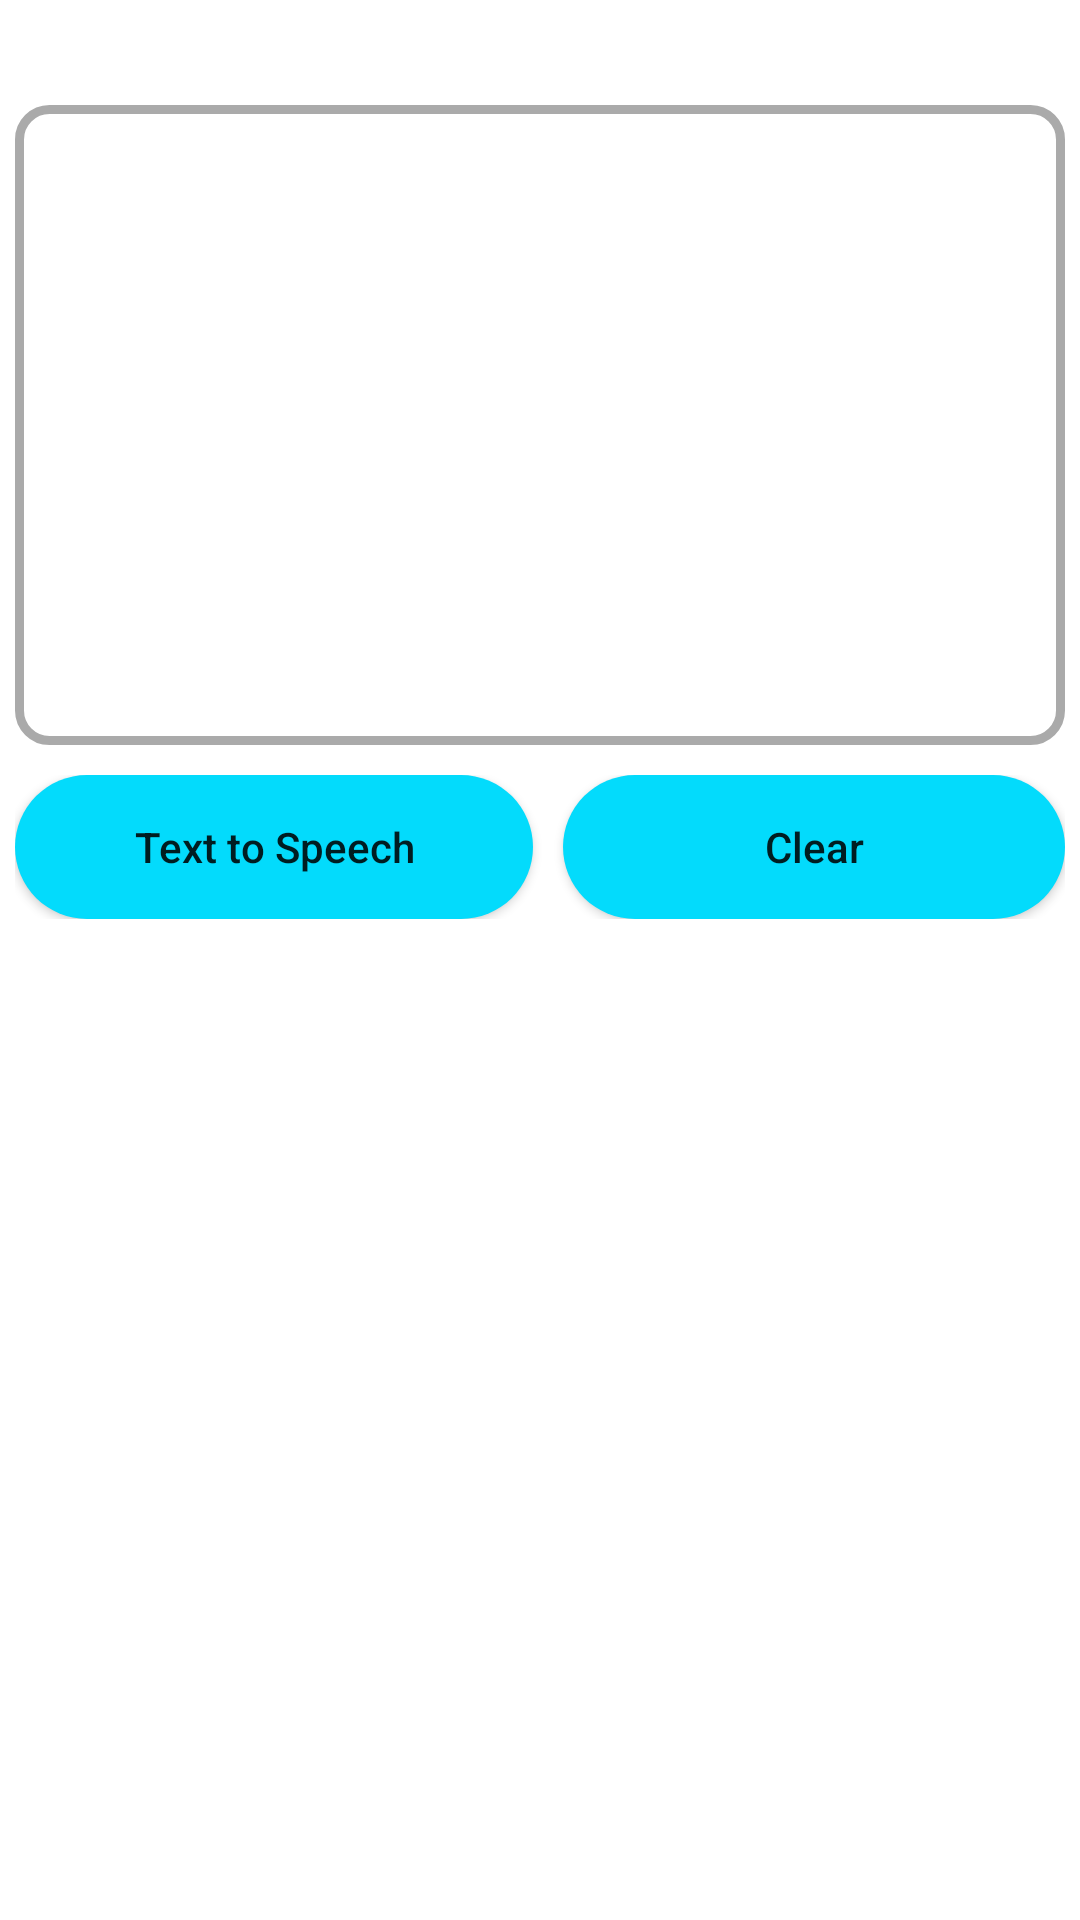

This screen was rendered from an Android layout file. Write that file and the resources it references.
<!-- AndroidManifest.xml: application theme Theme.TextDetector -->
<!-- res/layout/activity_texttospeech.xml -->
<?xml version="1.0" encoding="utf-8"?>
<LinearLayout xmlns:android="http://schemas.android.com/apk/res/android"
    xmlns:app="http://schemas.android.com/apk/res-auto"
    xmlns:tools="http://schemas.android.com/tools"
    android:layout_width="match_parent"
    android:layout_height="match_parent"
    android:orientation="vertical"
    tools:context=".Texttospeech">
    //android:background="@drawable/background"
    
    <LinearLayout
        android:layout_width="match_parent"
        android:layout_height="wrap_content"
        android:layout_marginTop="30dp"
        android:gravity="center"
        android:padding="5dp"
        android:orientation="vertical">

        <EditText
            android:id="@+id/displaytext"
            android:layout_width="match_parent"
            android:layout_height="wrap_content"
            android:lines="10"
            android:textAlignment="center"
            android:background="@drawable/bg_round"/>
        <LinearLayout
            android:layout_width="match_parent"
            android:layout_height="wrap_content"
            android:layout_marginTop="10dp">

            <Button
                android:id="@+id/aivoice"
                android:layout_width="wrap_content"
                android:layout_height="wrap_content"
                android:layout_weight="1"
                android:background="@drawable/header_background"
                android:text="Text to Speech"
                android:textAllCaps="false" />

            <Space
                android:layout_width="10dp"
                android:layout_height="wrap_content"/>


            <Button
                android:id="@+id/clear"
                android:layout_width="wrap_content"
                android:layout_height="wrap_content"
                android:layout_weight="1"
                android:background="@drawable/header_background"
                android:text="Clear"
                android:textAllCaps="false"/>


        </LinearLayout>

    </LinearLayout>



    </LinearLayout>
<!-- resources referenced by this layout -->
<resources>
  <!-- drawable bg_round (drawable) -->
  <?xml version="1.0" encoding="utf-8"?>
  <shape xmlns:android="http://schemas.android.com/apk/res/android"
      android:shape="rectangle">
      <solid android:color="@android:color/transparent"/>
      <corners android:radius="10dp"/>
      <stroke android:color="@android:color/darker_gray" android:width="3dp"/>
  
  </shape>
  <!-- drawable header_background (drawable) -->
  <?xml version="1.0" encoding="utf-8"?>
  <shape xmlns:android="http://schemas.android.com/apk/res/android"
      android:shape="rectangle">
      <solid android:color="@color/button_color">
  
      </solid>
      <corners
          android:topLeftRadius="2in"
          android:topRightRadius="2in"
          android:bottomLeftRadius="2in"
          android:bottomRightRadius="2in"/>
  </shape>
  <style name="Theme.TextDetector" parent="Theme.MaterialComponents.Light.DarkActionBar">
          
  
          <item name="colorPrimary">@color/purple_500</item>
          <item name="colorPrimaryVariant">@color/purple_700</item>
          <item name="colorOnPrimary">@color/white</item>
          
          <item name="colorSecondary">@color/teal_200</item>
          <item name="colorSecondaryVariant">@color/teal_700</item>
          <item name="colorOnSecondary">@color/black</item>
          
          <item name="android:statusBarColor" tools:targetApi="l">?attr/colorPrimaryVariant</item>
          
      </style>
  <color name="button_color">#03dbfc</color>
  <color name="purple_500">#FF6200EE</color>
  <color name="purple_700">#FF3700B3</color>
  <color name="white">#FFFFFFFF</color>
  <color name="teal_200">#FF03DAC5</color>
  <color name="teal_700">#FF018786</color>
  <color name="black">#FF000000</color>
</resources>
